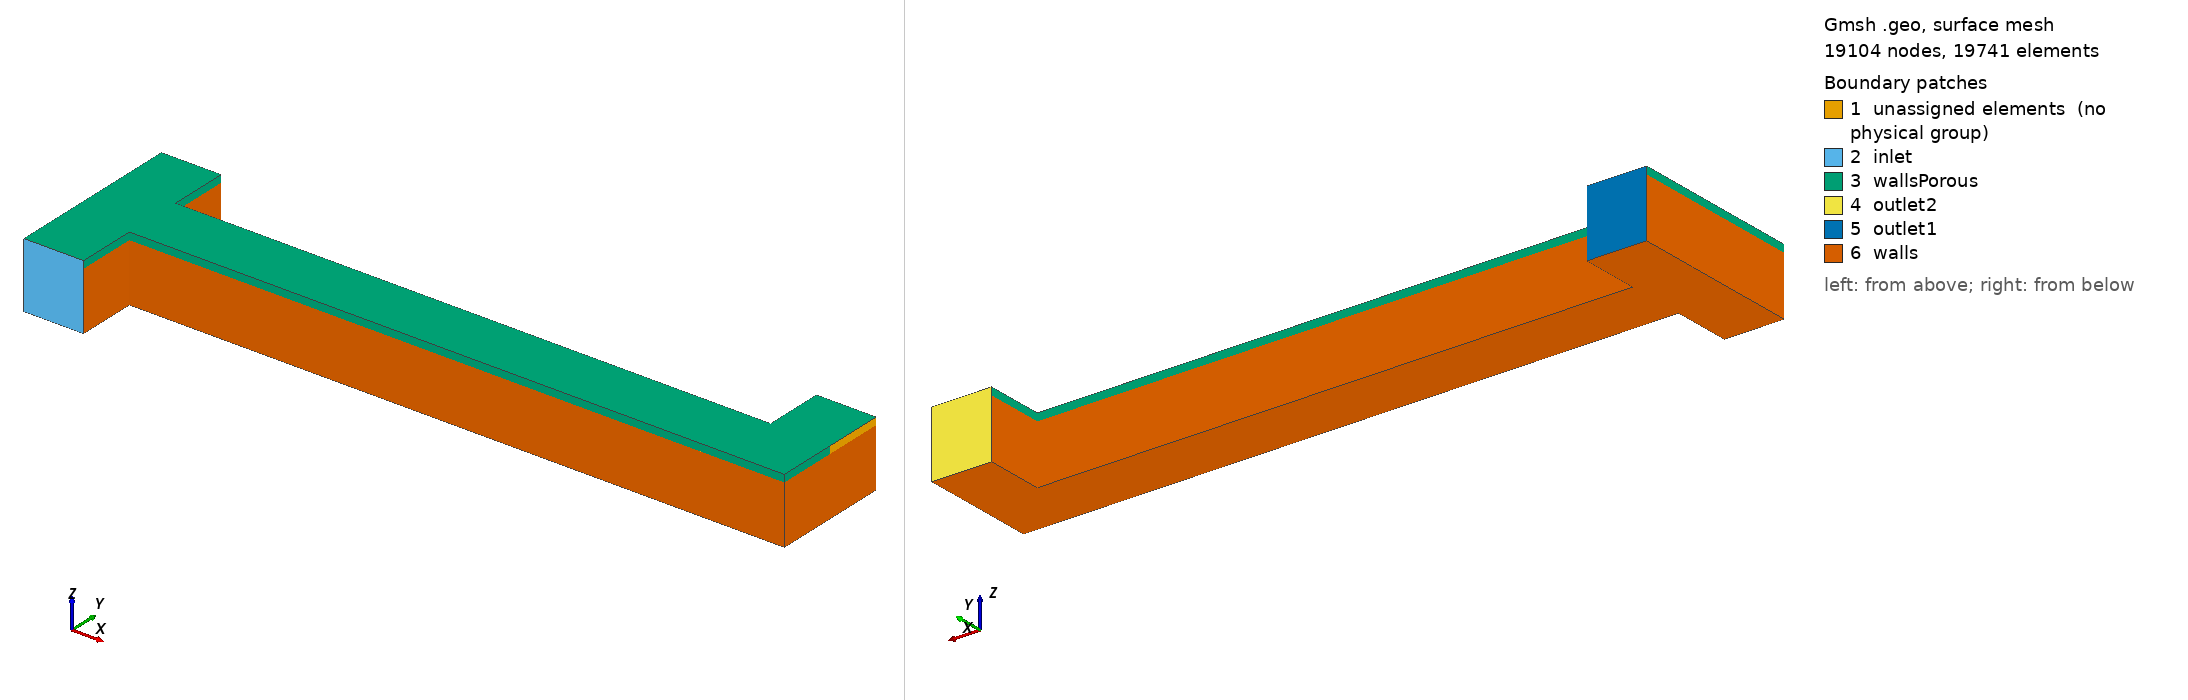

Gmsh geometry script, surface-meshed: 19104 nodes, 19741 surface elements. Boundary patches (legend numbers): 1 unassigned elements (no physical group), 2 inlet, 3 wallsPorous, 4 outlet2, 5 outlet1, 6 walls. Left view from above one corner, right view from below the opposite corner. Legend entries are the model's physical surfaces; 'unassigned elements' are surfaces in no physical group. The drawing asked Gmsh for element sizes between 1% and 20% of the model's largest extent; the script's own settings can give other sizes.

=== VRFB_FT_H_tailoring.geo (drawn) ===
//  FLOW TRHOUGH FIELD WITH HEADER//
//  2 CHANNELS//
//  ELECTRODE INTRUSION AVAILABLE//

//electrode 
// e_t = 6e-3;             //electrode felt thickness
e_t = 0.32e-3;         //electrode paper thickness
// e_i = 5e-4;           //electrode felt intrusion
e_i = 5e-5;             //electrode paper intrusion
e_l = 3e-3;            //electrode lenght
e_w = 30e-3;            //electrode width

//channels
ch_i_l = e_l;         //channel inlet lenght
ch_i_d = 3e-3;          //channel inlet depth 
ch_o_l = e_l;         //channel outlet lenght
ch_o_d = 3e-3;          //channel outlet depth 

//headers
h_i_w = 3e-3;             //header inlet width
h_i_l = e_l;             //header inlet lenght
h_i_d = 3e-3;             //header inlet depth
h_o_w = 3e-3;             //header outlet width
h_o_l = e_l;             //header outlet lenght
h_o_d = 3e-3;             //header outlet depth

//ports
p_i_w = h_i_w;             //port inlet width
p_i_l = 3e-3;             //port inlet lenght
p_i_d = 3e-3;             //port inlet depth
p_o_w = h_o_w;             //port outlet width
p_o_l = 3e-3;             //port outlet lenght
p_o_d = 3e-3;             //port outlet depth



//element size
el_s = 1e-3;

Point(1)        =   {0,                               0,                      0,      el_s};
Point(2)        =   {0,                               -p_i_l,                 0,      el_s};
Point(3)        =   {h_i_w,                           -p_i_l,                 0,      el_s};
Point(4)        =   {h_i_w,                           0,                      0,      el_s};
Point(5)        =   {h_i_w,                           e_l,                 0,      el_s};
Point(6)        =   {0,                               ch_i_l,                 0,      el_s};
Point(7)        =   {h_i_w + e_w,                     0,                      0,      el_s};
Point(8)        =   {h_i_w + e_w,                     e_l,                    0,      el_s};
Point(9)        =   {h_i_w + e_w + h_o_w,             0,                      0,      el_s};
Point(10)       =   {h_i_w + e_w + h_o_w,             ch_o_l,                 0,      el_s};
Point(11)       =   {h_i_w + e_w + h_o_w,             ch_o_l + p_o_l,         0,      el_s};
Point(12)       =   {h_i_w + e_w,                     ch_o_l + p_o_l,         0,      el_s};//+
Point(13)       =   {0,                               ch_o_l + p_o_l,         0,      el_s};
Point(14)       =   {h_i_w,                           ch_o_l + p_o_l,                      0,      el_s};




Line(1) = {1, 2};
//+
Line(2) = {2, 3};
//+
Line(3) = {3, 4};
//+
Line(4) = {4, 1};
//+
Line(5) = {4, 5};
//+
Line(6) = {5, 6};
//+
Line(7) = {6, 1};
//+
Line(8) = {4, 7};
//+
Line(9) = {7, 8};
//+
Line(10) = {8, 5};
//+
Line(11) = {7, 9};
//+
Line(12) = {9, 10};
//+
Line(13) = {10, 8};
//+
Line(14) = {10, 11};
//+
Line(15) = {11, 12};
//+
Line(16) = {12, 8};
//+
Line(17) = {6,13};
//+
Line(18) = {13,14};
//+
Line(19) = {14,5};
//+
Curve Loop(1) = {2, 3, 4, 1};
//+
Plane Surface(1) = {1};
//+
Curve Loop(2) = {5, 6, 7, -4};
//+
Plane Surface(2) = {2};
//+
Curve Loop(3) = {8, 9, 10, -5};
//+
Plane Surface(3) = {3};
//+
Curve Loop(4) = {11, 12, 13, -9};
//+
Plane Surface(4) = {4};
//+
Curve Loop(5) = {13, -16, -15, -14};
//+
Plane Surface(5) = {5};
//+
Curve Loop(6) = {6, 17, 18, 19};
//+
Plane Surface(6) = {6};

// ELECTRODE
Extrude {0, 0, e_t} {Surface{1}; Surface{2}; Surface{3}; Surface{4}; Surface{5}; Surface{6};
}

//ELECTRODE INTRUSSION
Extrude {0, 0, -e_i} {Surface{1}; Surface{2}; Surface{3}; Surface{4}; Surface{5}; Surface{6};
}

//CHANNEL DEPTH
Extrude {0, 0, -ch_i_d + e_i} {Surface{283}; Surface{195}; Surface{173}; Surface{217}; Surface{239}; Surface{261};
}

// ----------- DISCRETIZATION ----------------------------------------------------------------------

// ELECTRODE INTRUSSION THICKNESS 
Transfinite Curve {251, 255, 229, 207, 225, 203, 158, 159, 163, 167, 181, 185, 277, 273} =
//felt
// 10 Using Bump 0.2;
//paper
10 Using Bump 0.2;

//ELECTRODE THICKNESS
Transfinite Curve {119, 123, 75, 97, 71, 93, 145, 141, 49, 53, 31, 35, 27, 26}  = 20 Using Bump 0.1;

//ELECTRODE LENGHT 
 Transfinite Curve {65, 67, 10, 199, 353, 65, 8, 197, 351} = 50 Using Bump 0.05;

// PORT LENGHT
 Transfinite Curve {373, 375, 397, 243, 111, 15, 13, 89, 221, 87, 11, 219, 329, 310, 285, 287, 
33, 18, 265, 44, 6, 176, 23, 4, 4, 155, 21, 2, 153,133} = 10 Using Bump 0.2;

// PORT WIDTH
Transfinite Curve {288, -132, -17, -264, -286, 134, 19, 266, 330, -332, -24, -1, -156, 22, 3, 154, 398, 14, 
14, 112, -110, 16, -242, 14, 244,-396} = 10 Using Progression 0.7;

// CHANNEL / PORT WIDTH
 Transfinite Curve {45, 7, 177, 307, 309, 43, 5, 175, 374, 352, 220, 12, 88, 9, 66, 198}= 20 Using Bump 0.2;

// CHANNEL / PORT DEPTH
 Transfinite Curve {409, 405, 361, 383, 357, 379, 335, 334, 312, 321, 290, 291, 299, 295} = 
//felt
// 15 Using Bump 0.2;
//paper
20 Using Bump 0.01;

Transfinite Surface "*";
Recombine Surface "*";
Transfinite Volume "*";

//+
Physical Surface("inlet") = {336, 28, 160};
//+
Physical Surface("outlet1") = {300, 146, 278};
//+
Physical Surface("outlet2") = {410, 124, 256};
//+
Physical Surface("wallsPorous") = {63,151, 41, 63128, 129, 98, 230, 26,0, 107, 94, 226, 85, 72, 204, 80, 212, 120, 252, 150, 282, 32, 164, 142, 274, 58, 40, 172, 190};
//+
Physical Surface("walls") = {384, 414, 415, 406, 393, 366, 371, 358, 304, 305, 296, 322, 327, 348, 349, 340,380};
